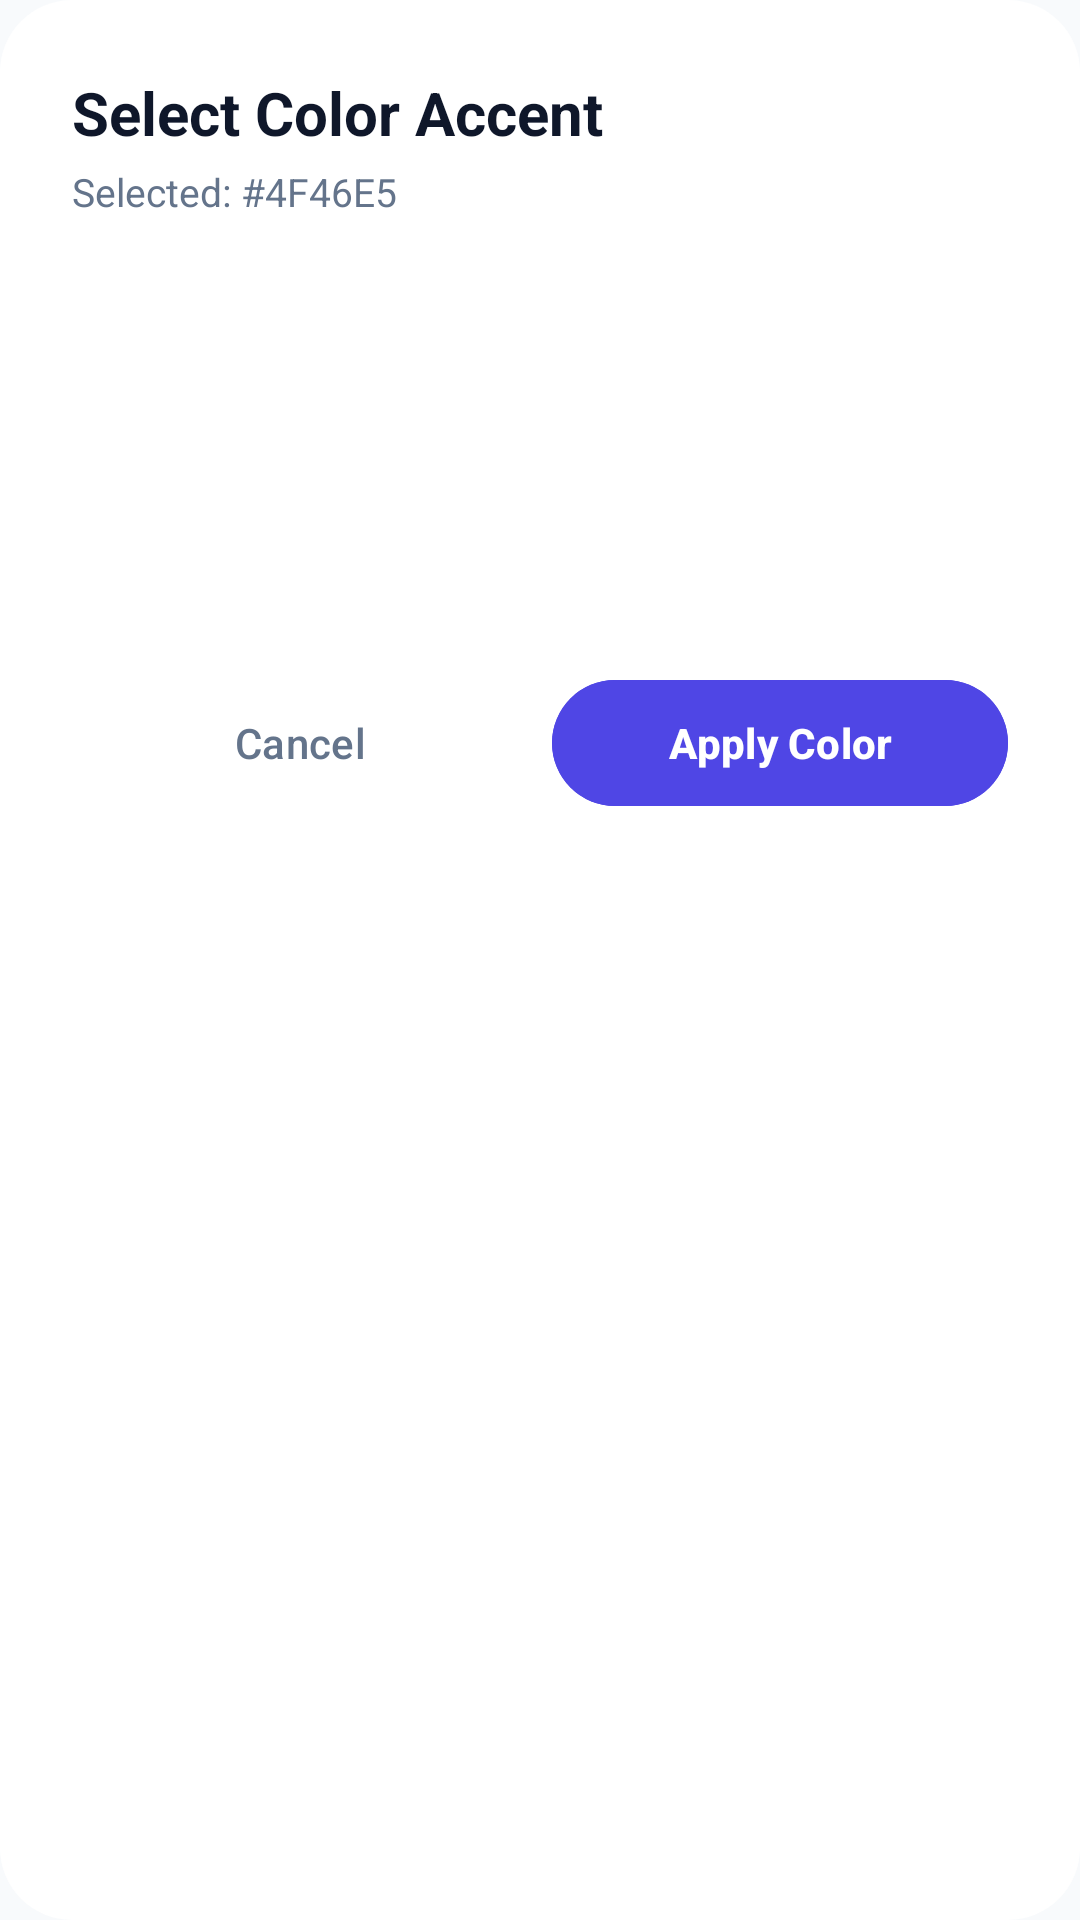

Reconstruct the res/layout file that produces this screen, plus the resources it refers to.
<!-- AndroidManifest.xml: application theme AppTheme -->
<!-- res/layout/dialog_color_picker.xml -->
<?xml version="1.0" encoding="utf-8"?>
<LinearLayout xmlns:android="http://schemas.android.com/apk/res/android"
    android:layout_width="match_parent"
    android:layout_height="wrap_content"
    android:orientation="vertical"
    android:background="@drawable/bg_dialog_surface"
    android:padding="24dp">

    <TextView
        android:layout_width="wrap_content"
        android:layout_height="wrap_content"
        android:text="Select Color Accent"
        android:textColor="@color/colorTextPrimary"
        android:textSize="20sp"
        android:textStyle="bold"
        android:layout_marginBottom="4dp" />

    <TextView
        android:id="@+id/tv_selected_hex"
        android:layout_width="wrap_content"
        android:layout_height="wrap_content"
        android:text="Selected: #4F46E5"
        android:textColor="@color/colorTextSecondary"
        android:textSize="13sp"
        android:layout_marginBottom="18dp" />

    
    <LinearLayout
        android:layout_width="match_parent"
        android:layout_height="wrap_content"
        android:orientation="horizontal"
        android:gravity="center"
        android:layout_marginBottom="12dp">

        <View
            android:id="@+id/color_1"
            android:layout_width="48dp"
            android:layout_height="48dp"
            android:background="@drawable/bg_circle_container"
            android:backgroundTint="#4F46E5"
            android:layout_marginHorizontal="8dp" />
        <View
            android:id="@+id/color_2"
            android:layout_width="48dp"
            android:layout_height="48dp"
            android:background="@drawable/bg_circle_container"
            android:backgroundTint="#10B981"
            android:layout_marginHorizontal="8dp" />
        <View
            android:id="@+id/color_3"
            android:layout_width="48dp"
            android:layout_height="48dp"
            android:background="@drawable/bg_circle_container"
            android:backgroundTint="#F59E0B"
            android:layout_marginHorizontal="8dp" />
        <View
            android:id="@+id/color_4"
            android:layout_width="48dp"
            android:layout_height="48dp"
            android:background="@drawable/bg_circle_container"
            android:backgroundTint="#EF4444"
            android:layout_marginHorizontal="8dp" />
    </LinearLayout>

    
    <LinearLayout
        android:layout_width="match_parent"
        android:layout_height="wrap_content"
        android:orientation="horizontal"
        android:gravity="center"
        android:layout_marginBottom="24dp">

        <View
            android:id="@+id/color_5"
            android:layout_width="48dp"
            android:layout_height="48dp"
            android:background="@drawable/bg_circle_container"
            android:backgroundTint="#0284C7"
            android:layout_marginHorizontal="8dp" />
        <View
            android:id="@+id/color_6"
            android:layout_width="48dp"
            android:layout_height="48dp"
            android:background="@drawable/bg_circle_container"
            android:backgroundTint="#8B5CF6"
            android:layout_marginHorizontal="8dp" />
        <View
            android:id="@+id/color_7"
            android:layout_width="48dp"
            android:layout_height="48dp"
            android:background="@drawable/bg_circle_container"
            android:backgroundTint="#EC4899"
            android:layout_marginHorizontal="8dp" />
        <View
            android:id="@+id/color_8"
            android:layout_width="48dp"
            android:layout_height="48dp"
            android:background="@drawable/bg_circle_container"
            android:backgroundTint="#0F172A"
            android:layout_marginHorizontal="8dp" />
    </LinearLayout>

    <LinearLayout
        android:layout_width="match_parent"
        android:layout_height="wrap_content"
        android:orientation="horizontal">

        <com.google.android.material.button.MaterialButton
            android:id="@+id/dialog_btn_cancel"
            style="@style/Widget.Material3.Button.TextButton"
            android:layout_width="0dp"
            android:layout_height="50dp"
            android:layout_weight="1"
            android:text="Cancel"
            android:textColor="@color/colorTextSecondary"
            android:layout_marginEnd="8dp" />

        <com.google.android.material.button.MaterialButton
            android:id="@+id/dialog_btn_select"
            android:layout_width="0dp"
            android:layout_height="50dp"
            android:layout_weight="1"
            android:text="Apply Color"
            android:textStyle="bold"
            android:backgroundTint="@color/colorPrimary"
            android:textColor="@color/colorOnPrimary" />
    </LinearLayout>
</LinearLayout>
<!-- resources referenced by this layout -->
<resources>
  <color name="colorOnPrimary">#FFFFFF</color>
  <color name="colorPrimary">#4F46E5</color>
  <color name="colorTextPrimary">#0F172A</color>
  <color name="colorTextSecondary">#64748B</color>
  <!-- drawable bg_dialog_surface (drawable) -->
  <?xml version="1.0" encoding="utf-8"?>
  <shape xmlns:android="http://schemas.android.com/apk/res/android"
      android:shape="rectangle">
      <solid android:color="@color/colorSurface" />
      <corners android:radius="24dp" />
  </shape>
  <style name="AppTheme" parent="Theme.Material3.Light.NoActionBar">
  		<item name="colorPrimary">@color/colorPrimary</item>
  		<item name="colorPrimaryDark">@color/colorPrimaryDark</item>
  		<item name="colorAccent">@color/colorAccent</item>
  		<item name="android:windowBackground">@color/colorBackground</item>
  		<item name="android:colorBackground">@color/colorBackground</item>
  		<item name="android:statusBarColor">@android:color/transparent</item>
  		<item name="android:navigationBarColor">@android:color/transparent</item>
  		<item name="android:windowLightStatusBar">true</item>
  		<item name="android:windowLightNavigationBar">true</item>
  		<item name="materialAlertDialogTheme">@style/CustomMaterialAlertDialogTheme</item>
  	</style>
  <color name="colorSurface">#FFFFFF</color>
  <color name="colorPrimaryDark">#4338CA</color>
  <color name="colorAccent">#4F46E5</color>
  <color name="colorBackground">#F8FAFC</color>
  <style name="CustomMaterialAlertDialogTheme" parent="ThemeOverlay.Material3.MaterialAlertDialog">
  		<item name="shapeAppearanceOverlay">@style/ShapeAppearance.Dialog.Rounded</item>
  		<item name="colorSurface">@color/colorSurface</item>
  		<item name="android:backgroundDimAmount">0.5</item>
  	</style>
  <style name="ShapeAppearance.Dialog.Rounded" parent="">
  		<item name="cornerSize">24dp</item>
  	</style>
</resources>
